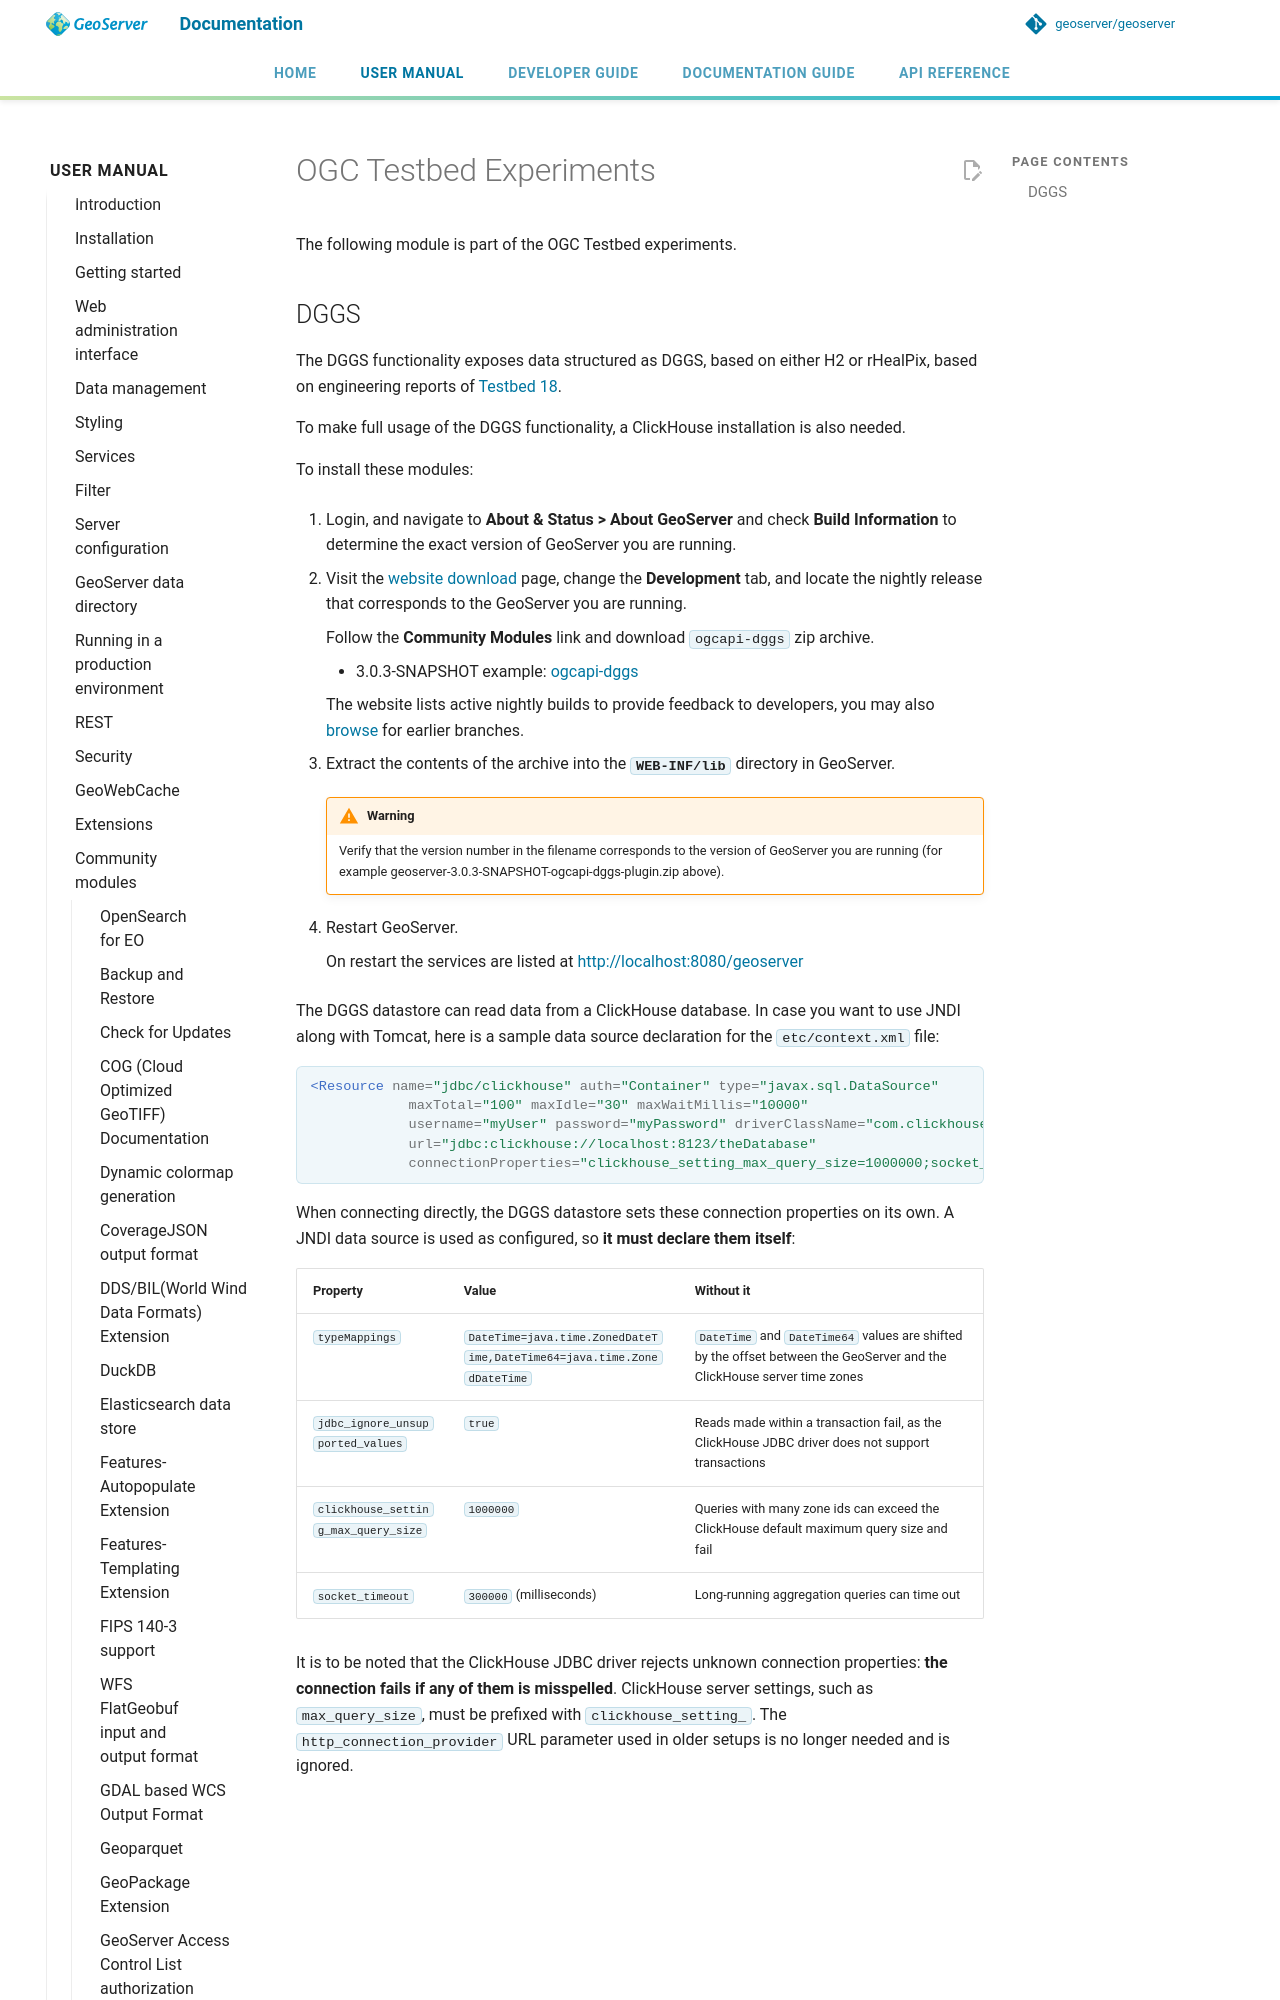

repository: geoserver/geoserver · page: 3.0.x/en/user/community/ogc-api/testbed/index.html · generator: mkdocs

---
render_macros: true
---


# OGC Testbed Experiments

The following module is part of the OGC Testbed experiments.

## DGGS

The DGGS functionality exposes data structured as DGGS, based on either H2 or rHealPix, based on engineering reports of [Testbed 18](https://docs.ogc.org/per/20-039r2.md).

To make full usage of the DGGS functionality, a ClickHouse installation is also needed.

To install these modules:

1.  Login, and navigate to **About & Status > About GeoServer** and check **Build Information** to determine the exact version of GeoServer you are running.

2.  Visit the [website download](https://geoserver.org/download) page, change the **Development** tab, and locate the nightly release that corresponds to the GeoServer you are running.

    Follow the **Community Modules** link and download `ogcapi-dggs` zip archive.

    - {{ snapshot }} example: [ogcapi-dggs]({{ nightly_community }}ogcapi-dggs-plugin.zip)

    The website lists active nightly builds to provide feedback to developers, you may also [browse](https://build.geoserver.org/geoserver/) for earlier branches.

3.  Extract the contents of the archive into the **`WEB-INF/lib`** directory in GeoServer.
